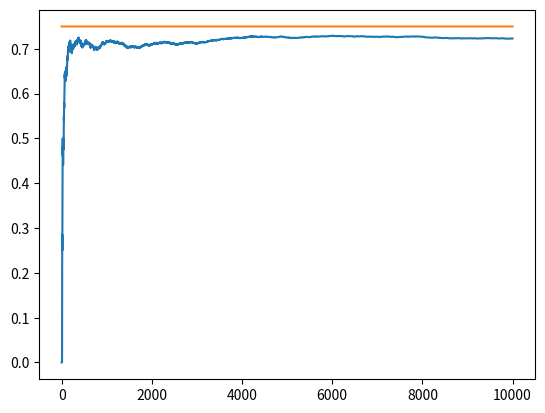

Here is the Python script that generated this plot:
import matplotlib.pyplot as plt
import numpy as np

# Number of trials
NUM_TRIALS = 10000
# Epsilon value for epsilon-greedy algorithm
epsilon = 0.1
# True win probability of each bandit arm
BANDIT_PROBABILITIES = [0.2, 0.5, 0.75]


class BanditArm:
    def __init__(self, win_rate):
        self.win_rate = win_rate
        self.num_pulled = 0
        self.estimated_win_rate = 0

    def pull(self):
        # IN Bernoulli Distribution
        # reward is {0, 1}
        # with 1 being a win
        # and 0 being a loss
        return np.random.random() < self.win_rate

    def update(self, reward):
        self.num_pulled += 1
        self.estimated_win_rate += (reward - self.estimated_win_rate) / self.num_pulled


def experiment():
    # initialize bandits
    bandits = [BanditArm(p) for p in BANDIT_PROBABILITIES]
    rewards = np.zeros(NUM_TRIALS)
    num_explored = 0
    num_exploited = 0
    num_optimal = 0

    # TRUE OPTIMAL BANDIT
    optimal_j = np.argmax([b.win_rate for b in bandits])
    print("optimal j:", optimal_j)

    for i in range(NUM_TRIALS):
        # use epsilon-greedy to select the next bandit
        if np.random.random() < epsilon:
            # randomly explore
            num_explored += 1
            j = np.random.randint(len(bandits))
        else:
            # exploit best bandit
            num_exploited += 1
            j = np.argmax([b.estimated_win_rate for b in bandits])

        # count how many times we selected the optimal bandit
        if j == optimal_j:
            num_optimal += 1

        # pull the arm for the bandit with the largest sample win_rate
        x = bandits[j].pull()
        # update rewards log
        rewards[i] = x
        # update the distribution for the bandit whose arm we just pulled
        bandits[j].update(x)

    for idx, b in enumerate(bandits):
        print(f"win_rate estimate of bandit #{idx}:", b.estimated_win_rate)
    print("total reward earned:", rewards.sum())
    print("overall win rate:", rewards.sum() / NUM_TRIALS)
    print("num_times_explored:", num_explored)
    print("num_times_exploited:", num_exploited)
    print("num times selected optimal bandit:", num_optimal)

    # plot the results
    cumulative_rewards = np.cumsum(rewards)
    win_rates = cumulative_rewards / (np.arange(NUM_TRIALS) + 1)
    plt.plot(win_rates)
    plt.plot(np.ones(NUM_TRIALS) * np.max(BANDIT_PROBABILITIES))
    plt.show()


if __name__ == "__main__":
    experiment()
